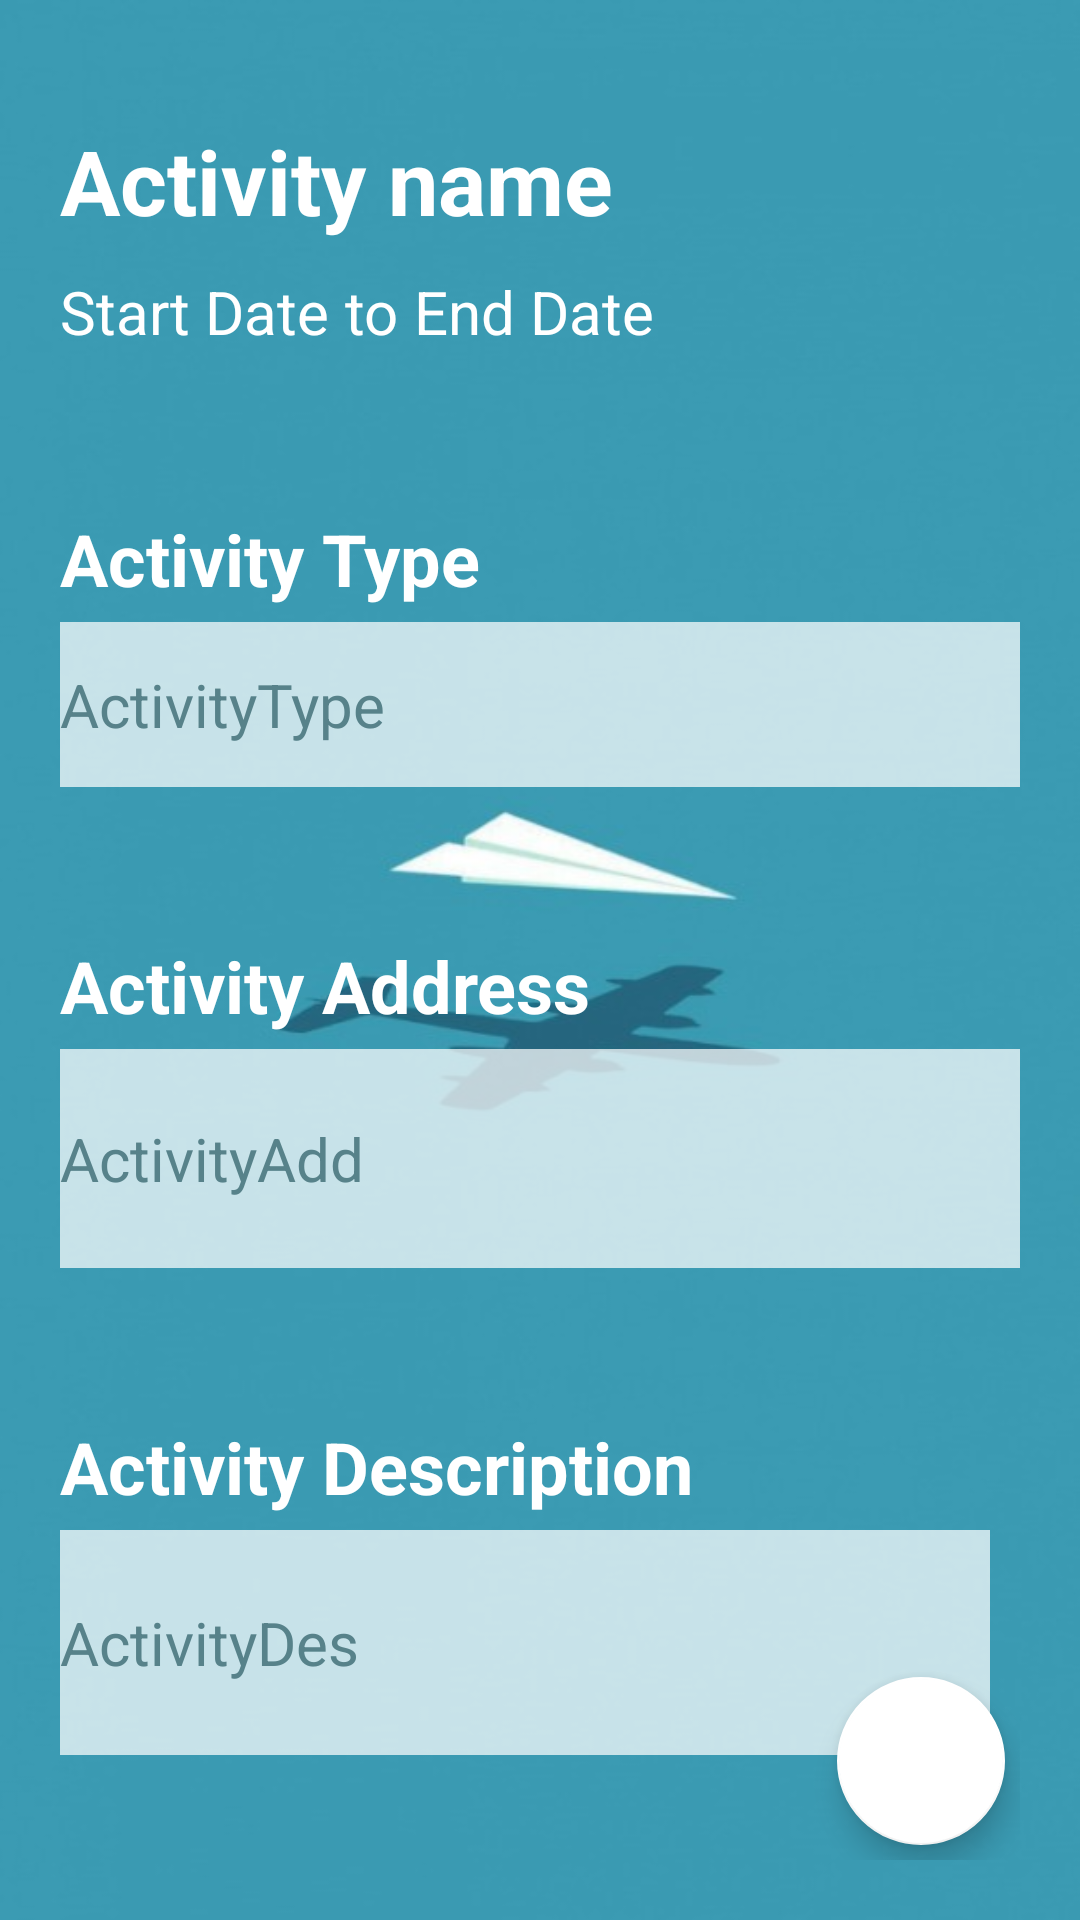

Here is an Android app screen rendered from its layout file. Give the layout XML and the strings, colors and styles it references.
<!-- AndroidManifest.xml: application theme Theme.TripPlannerApp -->
<!-- res/layout/activity_activity_edit.xml -->
<?xml version="1.0" encoding="utf-8"?>
<RelativeLayout xmlns:android="http://schemas.android.com/apk/res/android"
    xmlns:app="http://schemas.android.com/apk/res-auto"
    xmlns:tools="http://schemas.android.com/tools"
    android:layout_width="match_parent"
    android:layout_height="match_parent"
    tools:context=".Plan"
    android:padding="20dp"
    android:background="@drawable/bg">

    <TextView
        android:id="@+id/tv_activityName"
        android:layout_width="match_parent"
        android:layout_height="wrap_content"
        android:layout_marginTop="20dp"
        android:text="Activity name"
        android:textColor="@color/white"
        android:textSize="30dp"
        android:textStyle="bold" />

    <LinearLayout
        android:layout_width="wrap_content"
        android:layout_height="wrap_content"
        android:orientation="horizontal"
        android:layout_below="@+id/tv_activityName">
        <TextView
            android:id="@+id/tv_startDate"
            android:layout_width="wrap_content"
            android:layout_height="wrap_content"
            android:text="Start Date"
            android:textSize="20dp"
            android:textColor="@color/white"
            android:layout_marginTop="10dp"/>
        <TextView
            android:layout_width="wrap_content"
            android:layout_height="wrap_content"
            android:text=" to "
            android:textSize="20dp"
            android:textColor="@color/white"
            android:layout_marginTop="10dp"/>
        <TextView
            android:id="@+id/tv_EndDate"
            android:layout_width="wrap_content"
            android:layout_height="wrap_content"
            android:text="End Date"
            android:textSize="20dp"
            android:textColor="@color/white"
            android:layout_marginTop="10dp"/>

    </LinearLayout>

    <RelativeLayout
        android:layout_width="391dp"
        android:layout_height="711dp">

        <EditText
            android:id="@+id/tv_activityType"
            android:layout_width="match_parent"
            android:layout_height="55dp"
            android:layout_below="@+id/tv_label_activityType"
            android:layout_alignParentStart="true"
            android:layout_alignParentEnd="true"
            android:layout_marginStart="0dp"
            android:layout_marginTop="5dp"
            android:layout_marginEnd="0dp"
            android:background="#B7FFFFFF"
            android:text="ActivityType"
            android:textColor="@color/blue_1"
            android:textSize="20dp" />

        <EditText
            android:id="@+id/tv_activityAddress"
            android:layout_width="match_parent"
            android:layout_height="73dp"
            android:layout_below="@+id/tv_label_activityAddress"
            android:layout_alignParentStart="true"
            android:layout_alignParentEnd="true"
            android:layout_marginStart="0dp"
            android:layout_marginTop="5dp"
            android:layout_marginEnd="0dp"
            android:background="#B7FFFFFF"
            android:text="ActivityAdd"
            android:textColor="@color/blue_1"
            android:textSize="20dp" />

        <EditText
            android:id="@+id/tv_activityDes"
            android:layout_width="361dp"
            android:layout_height="75dp"
            android:layout_below="@+id/tv_label_activityDes"
            android:layout_alignParentStart="true"
            android:layout_alignParentEnd="true"
            android:layout_marginStart="0dp"
            android:layout_marginTop="5dp"
            android:layout_marginEnd="10dp"
            android:background="#B7FFFFFF"
            android:text="ActivityDes"
            android:textColor="@color/blue_1"
            android:textSize="20dp" />

        <TextView
            android:id="@+id/tv_label_activityType"
            android:layout_width="match_parent"
            android:layout_height="wrap_content"
            android:layout_alignParentStart="true"
            android:layout_alignParentTop="true"
            android:layout_alignParentEnd="true"
            android:layout_marginStart="0dp"
            android:layout_marginTop="150dp"
            android:layout_marginEnd="0dp"
            android:text="Activity Type"
            android:textColor="@color/white"
            android:textSize="24sp"
            android:textStyle="bold" />

        <TextView
            android:id="@+id/tv_label_activityAddress"
            android:layout_width="match_parent"
            android:layout_height="wrap_content"
            android:layout_below="@+id/tv_activityType"
            android:layout_alignParentStart="true"
            android:layout_alignParentEnd="true"
            android:layout_marginStart="0dp"
            android:layout_marginTop="50dp"
            android:layout_marginEnd="0dp"
            android:text="Activity Address"
            android:textColor="@color/white"
            android:textSize="24sp"
            android:textStyle="bold" />

        <TextView
            android:id="@+id/tv_label_activityDes"
            android:layout_width="match_parent"
            android:layout_height="wrap_content"
            android:layout_below="@+id/tv_activityAddress"
            android:layout_alignParentStart="true"
            android:layout_alignParentEnd="true"
            android:layout_marginStart="0dp"
            android:layout_marginTop="50dp"
            android:layout_marginEnd="0dp"
            android:text="Activity Description"
            android:textColor="@color/white"
            android:textSize="24sp"
            android:textStyle="bold" />

    </RelativeLayout>


    <com.google.android.material.floatingactionbutton.FloatingActionButton
        android:id="@+id/addActivityBtn"
        android:layout_width="wrap_content"
        android:layout_height="wrap_content"
        android:layout_alignParentEnd="true"
        android:layout_alignParentBottom="true"
        android:layout_marginEnd="5dp"
        android:layout_marginBottom="5dp"
        android:clickable="true"
        android:focusable="true"
        app:backgroundTint="#FFFFFF"
        app:srcCompat="@drawable/ic_add" />




</RelativeLayout>
<!-- resources referenced by this layout -->
<resources>
  <color name="blue_1">#57828A</color>
  <color name="white">#FFFFFFFF</color>
  <!-- drawable bg: jpeg bitmap (drawable, 16932 bytes) -->
  <style name="Theme.TripPlannerApp" parent="Theme.MaterialComponents.DayNight.DarkActionBar">
          
          <item name="colorPrimary">@color/blue_1</item>
          <item name="colorPrimaryVariant">@color/purple_700</item>
          <item name="colorOnPrimary">@color/white</item>
          
          <item name="colorSecondary">@color/teal_200</item>
          <item name="colorSecondaryVariant">@color/teal_700</item>
          <item name="colorOnSecondary">@color/black</item>
          
          <item name="android:statusBarColor" tools:targetApi="l">?attr/colorPrimaryVariant</item>
          
      </style>
  <color name="purple_700">#FF3700B3</color>
  <color name="teal_200">#FF03DAC5</color>
  <color name="teal_700">#FF018786</color>
  <color name="black">#FF000000</color>
</resources>
